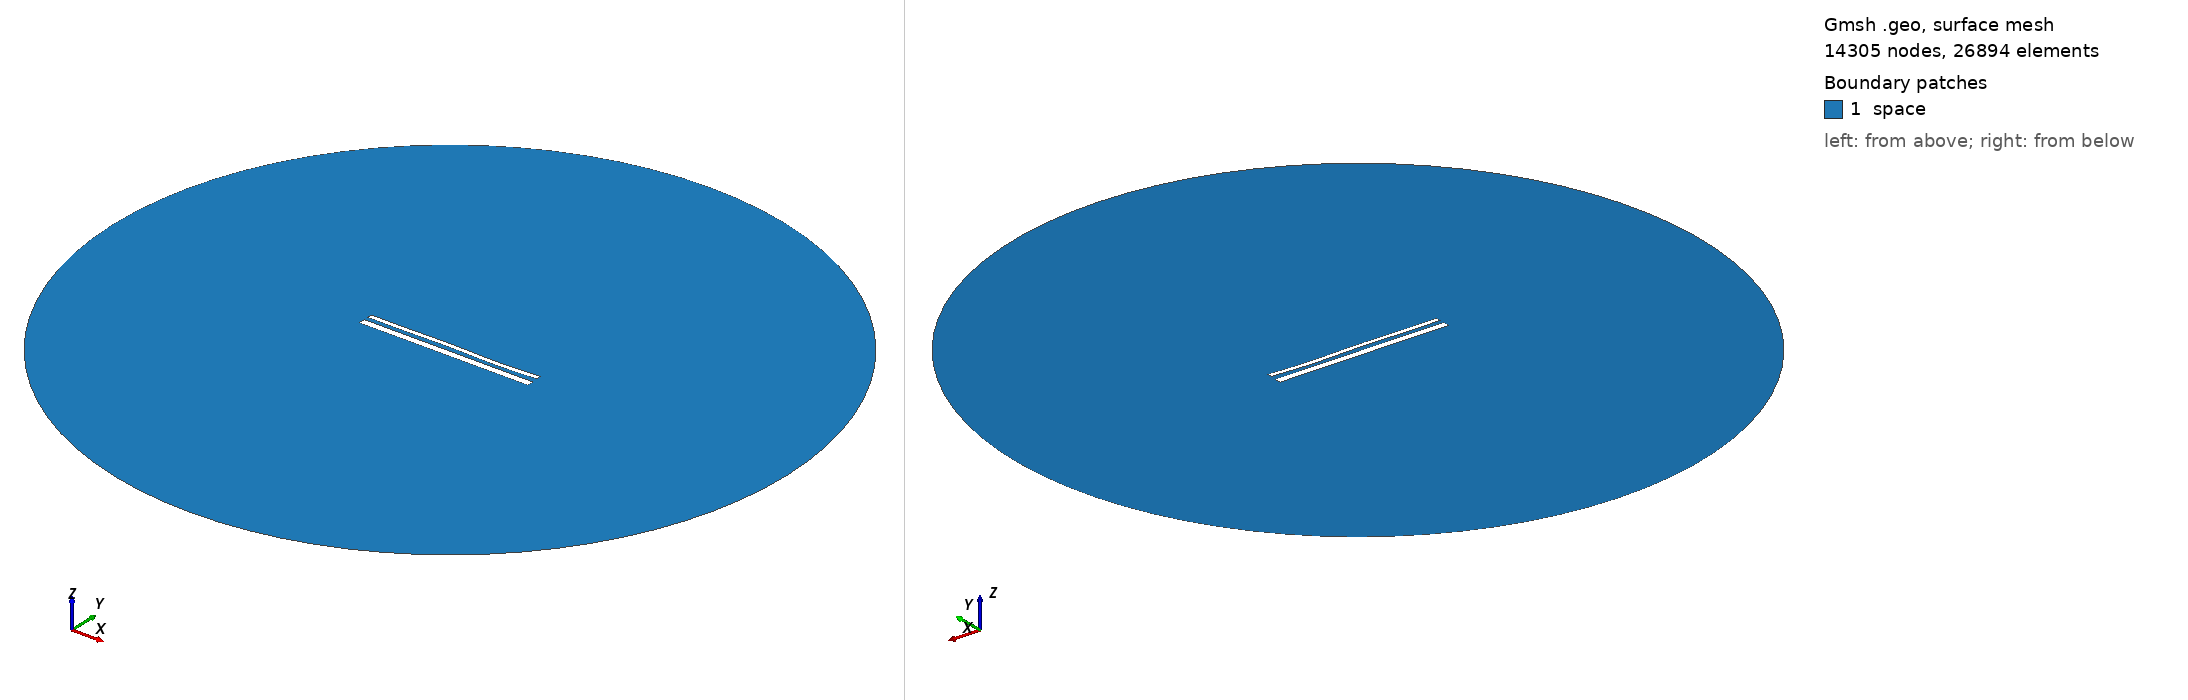

Gmsh geometry script, surface-meshed: 14305 nodes, 26894 surface elements. Boundary patches (legend numbers): 1 space. Left view from above one corner, right view from below the opposite corner. Legend entries are the model's physical surfaces. The drawing asked Gmsh for element sizes between 1% and 20% of the model's largest extent; the script's own settings can give other sizes.

=== 14821.geo (drawn) ===
//---------------------------------------
// Geometry kernel
//---------------------------------------

SetFactory("OpenCASCADE");



//---------------------------------------
// Parameters of the geometry
//---------------------------------------

// Overetch of the upper plate
overetch = 0.5;

// Distance between the plates
distance = 2.25;

// Discretization over the x axis (for the deformation)
nx = 50; 

// Length of the plate
L = 100 - overetch; 

// Number of modes
n = 4; 

// 1st mode coefficient
coeff(1) = 0.07499999999999998;
beta(1) = 0.596864 * 3.1415926535 / L;

// 2nd mode coefficient
coeff(2) = 0.0;
beta(2) = 1.49418 * 3.1415926535 / L;

// 3rd mode coefficient
coeff(3) = 0.15;
beta(3) = 2.50025 * 3.1415926535 / L;

// 4th mode coefficient
coeff(4) = -0.15;
beta(4) = 3.49999 * 3.1415926535 / L;



//---------------------------------------
// Upper plate (deformed rectangle)
//---------------------------------------

// Coordiantes of the upper plate
xmin = -50;
xmax = 50 - overetch;

// Height of the upper plate
yheight = 4 - 2 * overetch;

// Indexes of the points
UpperID[] = {};
LowerID[] = {};
LeftID[] = {};
RightID[] = {};

// Point index
p = 1;

// Horizontal edges
For i In {1:nx}
    x = xmin + (i-1)*(xmax - xmin)/(nx-1);

    y_bottom = distance / 2 + overetch;
    For j In {1:n}
        C = (Cosh(beta(j)*L) + Cos(beta(j)*L)) / (Sinh(beta(j)*L) + Sin(beta(j)*L));
        y_bottom  = y_bottom + coeff(j) * (Cosh(beta(j)*(x+50)) - Cos(beta(j)*(x+50)) - C * (Sinh(beta(j)*(x+50)) - Sin(beta(j)*(x+50))));
    EndFor

    y_top = y_bottom + yheight;

    Point(p) = {x, y_top, 0, 1.0};
    UpperID[i] = p;
    p = p + 1;

    Point(p) = {x, y_bottom, 0, 1.0};
    LowerID[i] = p;
    p = p + 1;
EndFor

// Create point lists
UpperPts[] = {}; LowerPts[] = {};
For i In {1:nx}
  UpperPts[] += {UpperID[i]};
  LowerPts[] += {LowerID[i]};
EndFor

// Build splines
Spline(1) = {UpperPts[]};
Spline(2) = {LowerPts[]};
Line(3) = {LowerPts[nx-1], UpperPts[nx-1]};
Line(4) = {LowerPts[0], UpperPts[0]};

// Build the plane surface
Curve Loop(1) = {2, 3, -1, -4};
Plane Surface(1) = {1};



//---------------------------------------
// Lower plate (rectangle)
//---------------------------------------

// Vertices
Point(1001) = {-50, -1, 0, 1.0};
Point(1002) = { 50, -1, 0, 1.0};
Point(1003) = { 50,  -5, 0, 1.0};
Point(1004) = {-50,  -5, 0, 1.0};

// Edges
Line(5) = {1001, 1002};
Line(6) = {1002, 1003};
Line(7) = {1003, 1004};
Line(8) = {1004, 1001};

// Plane surface
Line Loop(2) = {5, 6, 7, 8};
Plane Surface(2) = {2}; 



//---------------------------------------
// Outer (fictious) boundary
//---------------------------------------

// Points
Point(1005) = {0, 0, 0};       // Center
Point(1006) = {200, 0, 0};     // Start point
Point(1007) = {0, 200, 0};     // 90 degrees
Point(1008) = {-200, 0, 0};    // 180 degrees
Point(1009) = {0, -200, 0};    // 270 degrees

// Circle arcs (each needs start, center, end)
Circle(9) = {1006, 1005, 1007};
Circle(10) = {1007, 1005, 1008};
Circle(11) = {1008, 1005, 1009};
Circle(12) = {1009, 1005, 1006};

// Plane surface for the entire domain
Curve Loop(3) = {9, 10, 11, 12};
Surface(3) = {3};

// Subtract the plates from the whole domain to obtain the actual domain where we want to solve the equations
BooleanDifference{ Surface{3}; Delete; }{ Surface{1}; Surface{2}; Delete; }




//---------------------------------------
// Transfinite Lines/Curves
//---------------------------------------

// Set the number of points on the boundaries
r = 7;

// Plates
Transfinite Curve {1, 2} = 50*r Using Progression 1;
Transfinite Curve {3, 4} = 2*r Using Progression 1;
Transfinite Line {5, 7} = 50*r Using Progression 1;
Transfinite Line {6, 8} = 2*r Using Progression 1;

// Outer boundary
Transfinite Line {9, 10, 11, 12} = 20 Using Progression 1;



//---------------------------------------
// Physical groups
//---------------------------------------                

// Physical curves (boundaries)
Physical Line("force_segment", 10) = {2};
Physical Line("upper_plate", 11) = {1, 3, 4};
Physical Line("lower_plate", 12) = {5, 6, 7, 8};
Physical Line("boundary", 20) = {9, 10, 11, 12};

// Physical Surfaces
Physical Surface("space", 30) = {3};



//---------------------------------------
// 6. Generate the Mesh
//---------------------------------------

// 2D mesh generation
Mesh 2;
